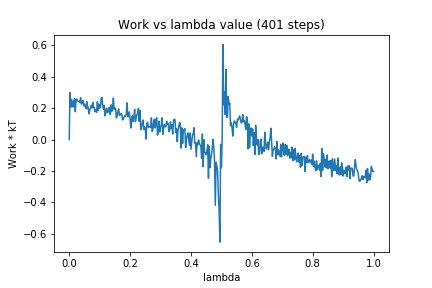

The data file committed next to this chart (first rows):
0, 0.0
1, 0.2992
2, 0.2058
3, 0.2546
4, 0.2069
5, 0.2448
6, 0.2083
7, 0.2592
8, 0.177
9, 0.255
10, 0.2579
11, 0.2445
12, 0.2436
13, 0.2439
14, 0.2348
15, 0.266
16, 0.2252
17, 0.2336
18, 0.2485
19, 0.2153
20, 0.226
21, 0.2103
22, 0.1979
23, 0.2421
24, 0.1962
25, 0.2075
26, 0.1635
27, 0.1881
28, 0.1973
29, 0.2173
30, 0.1999
31, 0.2367
32, 0.2035
33, 0.2046
34, 0.1769
35, 0.1889
36, 0.1734
37, 0.2404
38, 0.1864
39, 0.2259
40, 0.1996
41, 0.2054
42, 0.2597
43, 0.2683
44, 0.2156
45, 0.1934
46, 0.218
47, 0.1505
48, 0.1688
49, 0.1991
50, 0.1748
51, 0.1725
52, 0.201
53, 0.2059
54, 0.1588
55, 0.2212
56, 0.1789
57, 0.1991
58, 0.2642
59, 0.1929
60, 0.2013
... 340 more rows
